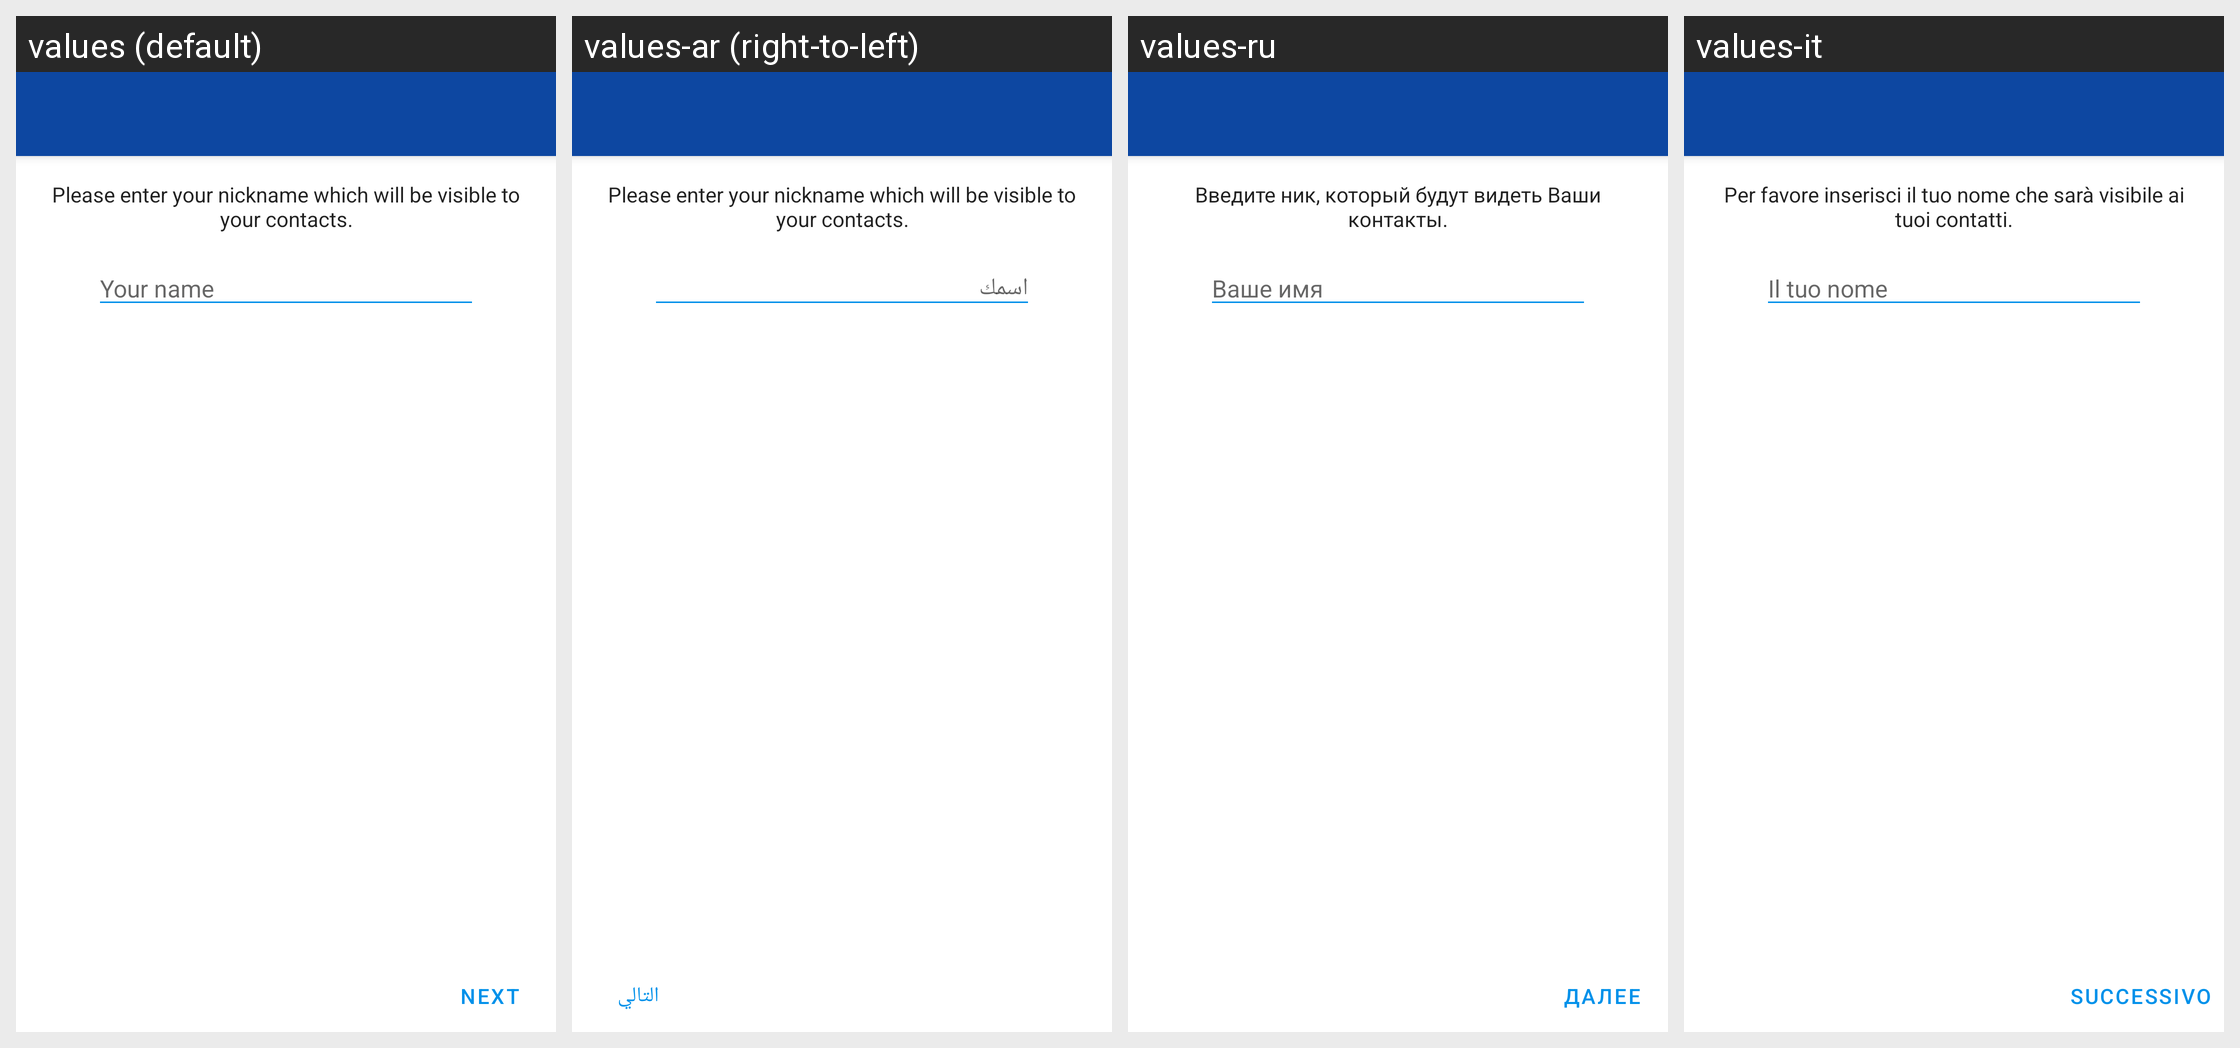

This grid shows one Android layout under several languages. Give, for every string resource on the screen, its name, the default text and each shown locale's text.
Android screen res/layout/activity_enter_name.xml rendered under 4 locales, left to right: values (default), values-ar (right-to-left), values-ru, values-it. Device: Nexus 5 (rendered at 1080×1920; each locale shown at half size, 540×960, under a caption strip naming it); theme ConversationsTheme.
Other locales in the repository, not shown: values-az, values-bg, values-ca, values-ceb, values-cs, values-de, values-el, values-en, values-es, values-eu, values-fil, values-fr, values-gl, values-id, values-kn, values-nl, values-no, values-pl, values-pt, values-ro, values-sv, values-tl, values-tr, values-uk, values-zh.
Strings drawn on this screen, with the default value and each locale's value (text and hints the layout hard-codes, and strings that could not be matched under every locale, appear in the picture but are not listed):

enter_your_name_instructions
  values: Please enter your nickname which will be visible to your contacts.
  values-ar: Please enter your nickname which will be visible to your contacts.  [not translated; the default value is used]
  values-ru: Введите ник, который будут видеть Ваши контакты.
  values-it: Per favore inserisci il tuo nome che sarà visibile ai tuoi contatti.

your_name
  values: Your name
  values-ar: اسمك
  values-ru: Ваше имя
  values-it: Il tuo nome

next
  values: Next
  values-ar: التالي
  values-ru: Далее
  values-it: Successivo
